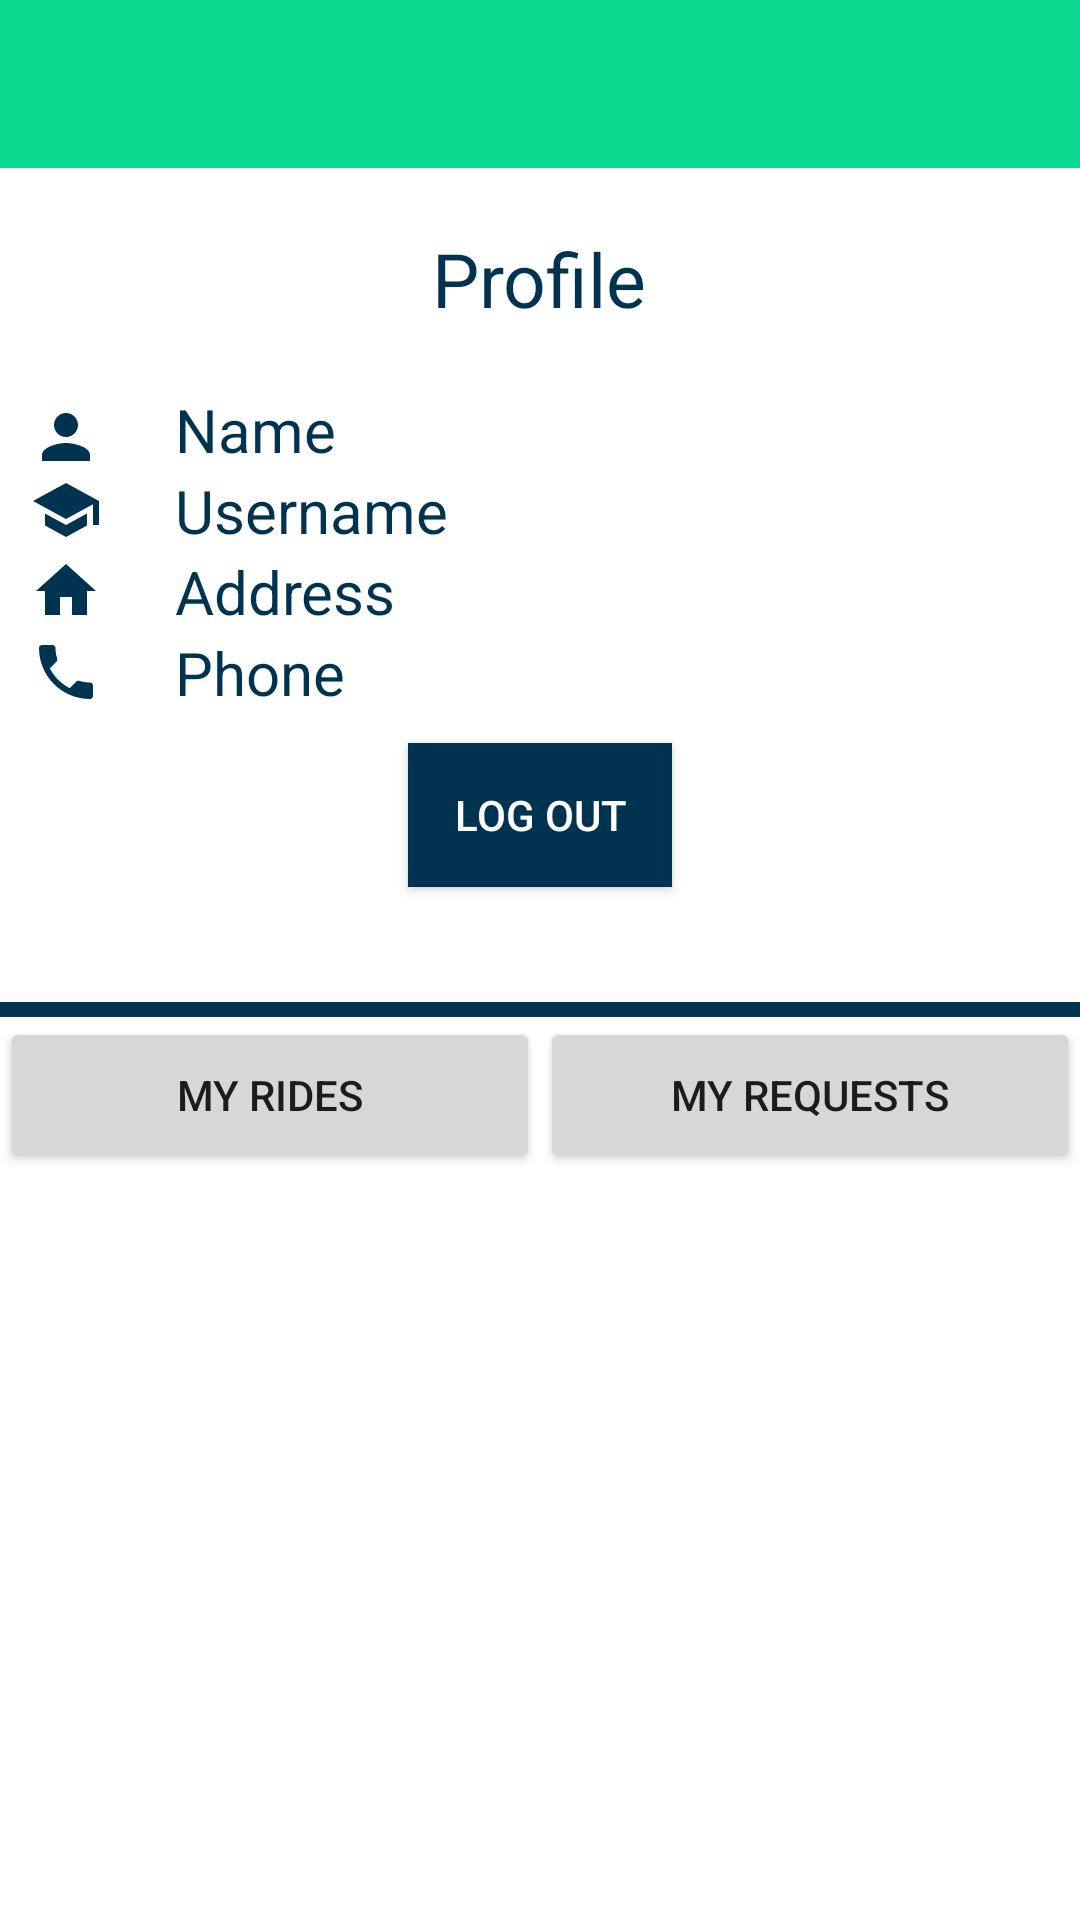

Layout XML and referenced resources for this Android screen:
<!-- AndroidManifest.xml: application theme Theme.AppCompat.Light.NoActionBar -->
<!-- res/layout/activity_profile.xml -->
<?xml version="1.0" encoding="utf-8"?>
<LinearLayout xmlns:android="http://schemas.android.com/apk/res/android"
    xmlns:app="http://schemas.android.com/apk/res-auto"
    android:layout_width="match_parent"
    android:layout_height="match_parent"
    android:baselineAligned="false"
    android:orientation="vertical"
    android:background="@color/soloWhite">

    <android.support.v7.widget.Toolbar
        android:layout_width="match_parent"
        android:layout_height="wrap_content"
        android:background="@color/soloGreen"
        android:minHeight="?attr/actionBarSize"
        android:id="@+id/toolbar" />

    <TextView
        android:id="@+id/textView18"
        android:layout_marginTop="20dp"
        android:layout_marginBottom="10dp"
        android:layout_width="wrap_content"
        android:layout_height="wrap_content"
        android:layout_gravity="center_horizontal"
        android:text="@string/my_profile"
        android:textSize="25dp"
        android:textColor="@color/soloBlue"/>

    <LinearLayout
        android:layout_width="match_parent"
        android:layout_height="90dp"
        android:layout_weight="1"
        android:baselineAligned="false"
        android:gravity="top"
        android:orientation="vertical"
        android:paddingLeft="10dp"
        android:paddingRight="10dp">

        <LinearLayout
            android:layout_width="match_parent"
            android:layout_height="wrap_content"
            android:layout_marginTop="10dp"
            android:orientation="horizontal">

            <TextView
                android:id="@+id/textView2"
                android:layout_width="0dp"
                android:layout_height="wrap_content"
                android:gravity="center_vertical"
                android:layout_weight="1"
                android:textColor="@color/soloBlue"
                android:drawableLeft="@drawable/ic_person_bue_24dp"/>

            <TextView
                android:id="@+id/name"
                android:layout_width="0dp"
                android:layout_height="wrap_content"
                android:layout_weight="6"
                android:text="Name"
                android:textSize="20sp"
                android:textColor="@color/soloBlue"/>
        </LinearLayout>

        <LinearLayout
            android:layout_width="match_parent"
            android:layout_height="wrap_content"
            android:orientation="horizontal">

            <TextView
                android:id="@+id/textView15"
                android:layout_width="0dp"
                android:layout_height="match_parent"
                android:gravity="center_horizontal"
                android:layout_gravity="center_horizontal"
                android:layout_weight="1"
                android:textColor="@color/soloBlue"
                android:drawableLeft="@drawable/ic_school_blue_24dp"/>

            <TextView
                android:id="@+id/email"
                android:layout_width="0dp"
                android:layout_height="wrap_content"
                android:layout_weight="6"
                android:text="Username"
                android:textSize="20sp"
                android:textColor="@color/soloBlue"/>
        </LinearLayout>

        <LinearLayout
            android:layout_width="match_parent"
            android:layout_height="wrap_content"
            android:orientation="horizontal">

            <TextView
                android:id="@+id/textView21"
                android:layout_width="0dp"
                android:layout_height="match_parent"
                android:layout_weight="1"
                android:textColor="@color/soloBlue"
                android:gravity="center_vertical"
                android:drawableLeft="@drawable/ic_home_blue_24dp" />

            <TextView
                android:id="@+id/address"
                android:layout_width="0dp"
                android:layout_height="wrap_content"
                android:layout_weight="6"
                android:text="Address"
                android:textSize="20sp"
                android:textColor="@color/soloBlue"/>
        </LinearLayout>

        <LinearLayout
            android:layout_width="match_parent"
            android:layout_height="wrap_content"
            android:orientation="horizontal">

            <TextView
                android:id="@+id/textView256"
                android:layout_width="0dp"
                android:layout_height="match_parent"
                android:layout_weight="1"
                android:textColor="@color/soloBlue"
                android:gravity="center_vertical"
                android:drawableLeft="@drawable/ic_local_phone_blue_24dp" />

            <TextView
                android:id="@+id/phoneNumber"
                android:layout_width="0dp"
                android:layout_height="wrap_content"
                android:layout_weight="6"
                android:text="Phone"
                android:textSize="20sp"
                android:textColor="@color/soloBlue"/>
        </LinearLayout>

        <Button
            android:id="@+id/logOutButton"
            android:layout_width="wrap_content"
            android:layout_height="wrap_content"
            android:layout_gravity="center"
            android:layout_marginTop="10dp"
            android:text="Log Out"
            android:background="@color/soloBlue"
            android:textColor="@color/soloWhite"/>

    </LinearLayout>

    <View
        android:layout_width="match_parent"
        android:layout_height="5dp"
        android:background="@color/soloBlue"
        android:padding="1dp"/>

    <LinearLayout xmlns:android="http://schemas.android.com/apk/res/android"
        xmlns:app="http://schemas.android.com/apk/res-auto"
        android:layout_width="match_parent"
        android:layout_height="15dp"
        android:layout_weight="0.3"
        android:baselineAligned="false"
        android:orientation="horizontal">

        <Button
            android:id="@+id/myRidesButton"
            android:layout_width="0dp"
            android:layout_height="match_parent"
            android:layout_weight="1"
            android:text="my rides"/>

        <Button
            android:id="@+id/myRequestsButton"
            android:layout_width="0dp"
            android:layout_height="match_parent"
            android:layout_weight="1"
            android:text="my requests"/>
    </LinearLayout>

    <android.support.v7.widget.RecyclerView
        android:id="@+id/myRides_recycler_view"
        android:layout_width="match_parent"
        android:layout_weight="2"
        android:layout_height="0dp"
        android:textColor="@color/soloBlue"
        app:layout_behavior="@string/appbar_scrolling_view_behavior"
        />


</LinearLayout>
<!-- resources referenced by this layout -->
<resources>
  <color name="soloBlue">#00334F</color>
  <color name="soloGreen">#0BD98F</color>
  <color name="soloWhite">#FFFFFF</color>
  <!-- drawable ic_home_blue_24dp (drawable) -->
  <vector xmlns:android="http://schemas.android.com/apk/res/android"
          android:width="24dp"
          android:height="24dp"
          android:viewportWidth="24.0"
          android:viewportHeight="24.0">
      <path
          android:fillColor="#00334F"
          android:pathData="M10,20v-6h4v6h5v-8h3L12,3 2,12h3v8z"/>
  </vector>
  <!-- drawable ic_local_phone_blue_24dp (drawable) -->
  <vector xmlns:android="http://schemas.android.com/apk/res/android"
          android:width="24dp"
          android:height="24dp"
          android:viewportWidth="24.0"
          android:viewportHeight="24.0">
      <path
          android:fillColor="#00334F"
          android:pathData="M6.62,10.79c1.44,2.83 3.76,5.14 6.59,6.59l2.2,-2.2c0.27,-0.27 0.67,-0.36 1.02,-0.24 1.12,0.37 2.33,0.57 3.57,0.57 0.55,0 1,0.45 1,1V20c0,0.55 -0.45,1 -1,1 -9.39,0 -17,-7.61 -17,-17 0,-0.55 0.45,-1 1,-1h3.5c0.55,0 1,0.45 1,1 0,1.25 0.2,2.45 0.57,3.57 0.11,0.35 0.03,0.74 -0.25,1.02l-2.2,2.2z"/>
  </vector>
  <!-- drawable ic_person_bue_24dp (drawable) -->
  <vector xmlns:android="http://schemas.android.com/apk/res/android"
          android:width="24dp"
          android:height="24dp"
          android:viewportWidth="24.0"
          android:viewportHeight="24.0">
      <path
          android:fillColor="#00334F"
          android:pathData="M12,12c2.21,0 4,-1.79 4,-4s-1.79,-4 -4,-4 -4,1.79 -4,4 1.79,4 4,4zM12,14c-2.67,0 -8,1.34 -8,4v2h16v-2c0,-2.66 -5.33,-4 -8,-4z"/>
  </vector>
  <!-- drawable ic_school_blue_24dp (drawable) -->
  <vector xmlns:android="http://schemas.android.com/apk/res/android"
          android:width="24dp"
          android:height="24dp"
          android:viewportWidth="24.0"
          android:viewportHeight="24.0">
      <path
          android:fillColor="#00334F"
          android:pathData="M5,13.18v4L12,21l7,-3.82v-4L12,17l-7,-3.82zM12,3L1,9l11,6 9,-4.91V17h2V9L12,3z"/>
  </vector>
  <string name="my_profile">Profile</string>
</resources>
